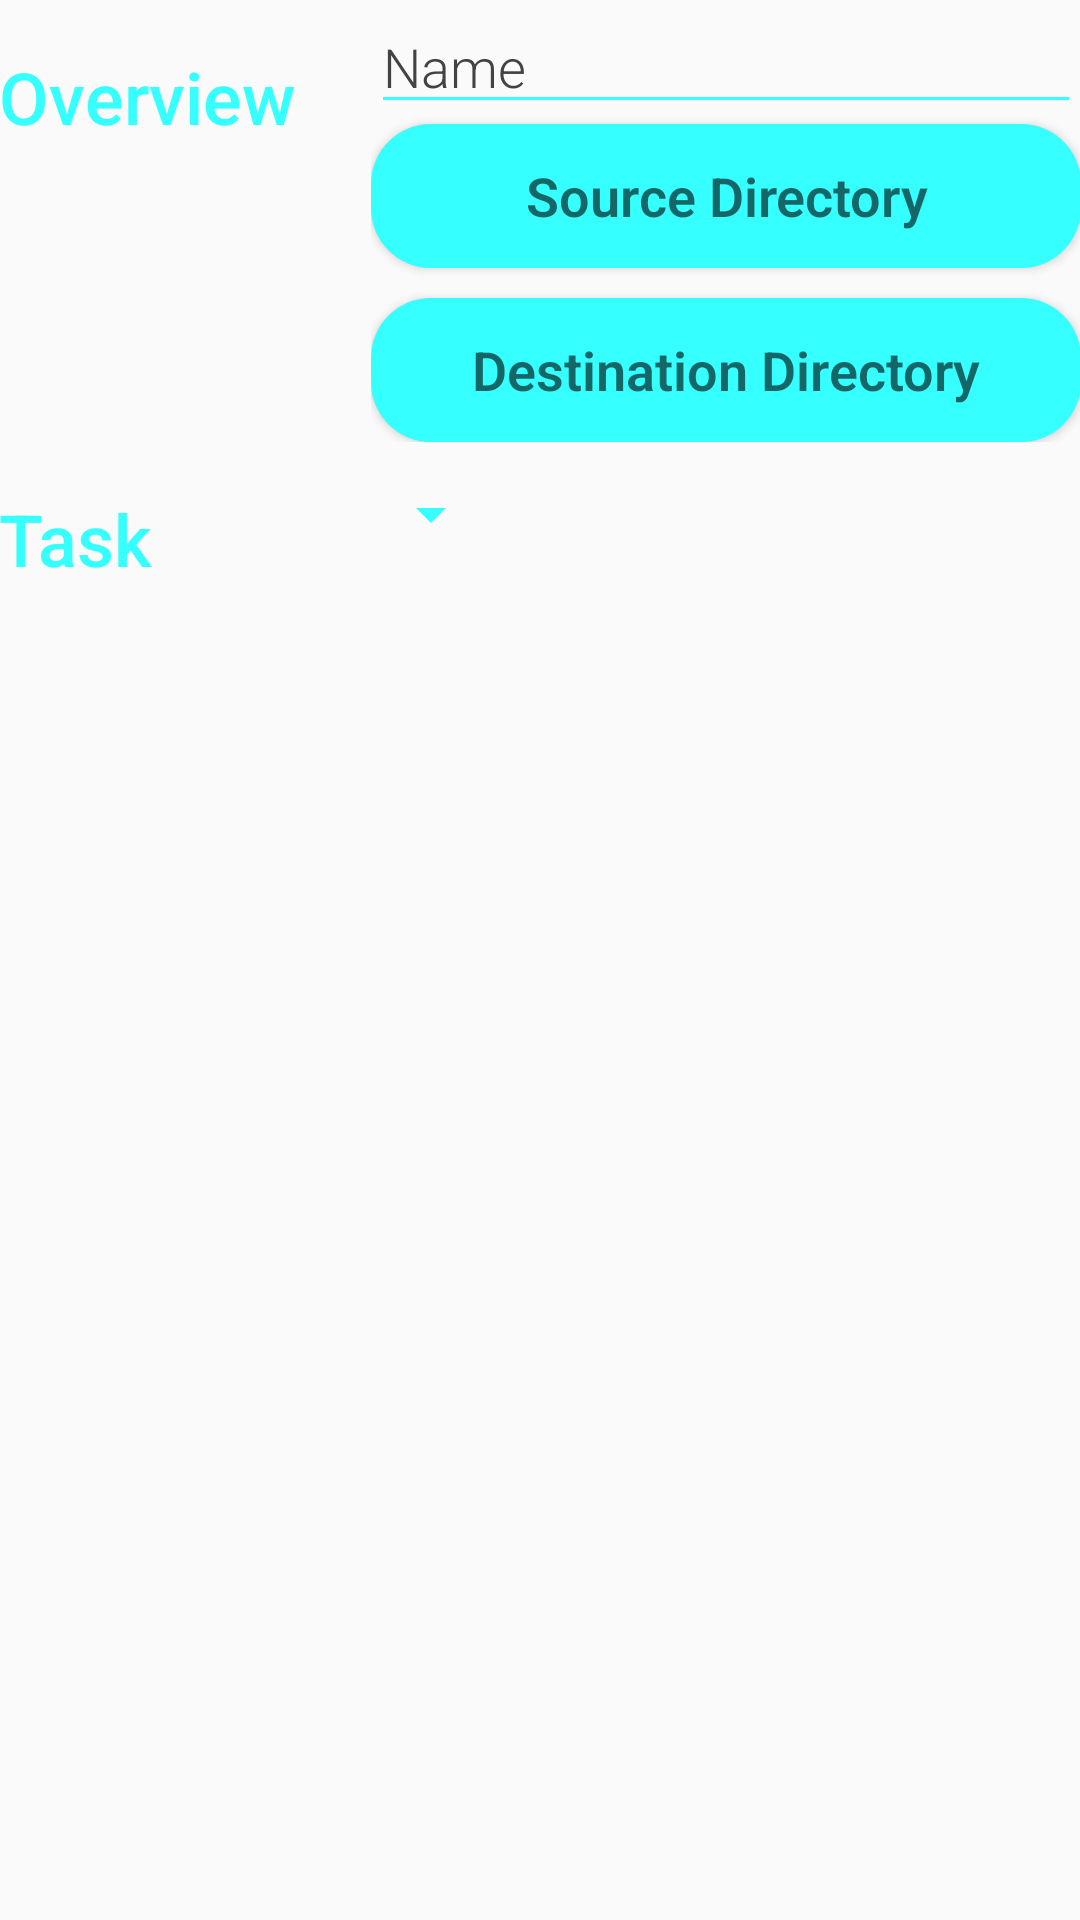

The Android layout XML behind this screen, and the referenced resources:
<!-- AndroidManifest.xml: activity theme EditorTheme -->
<!-- res/layout/activity_editor.xml -->
<LinearLayout
    xmlns:android="http://schemas.android.com/apk/res/android"
    xmlns:tools="http://schemas.android.com/tools"
    android:layout_width="match_parent"
    android:layout_height="match_parent"
    android:orientation="vertical"
    android:padding="@dimen/activity_margin"
    android:background="@drawable/background_editor_activity"
    tools:context=".EditorActivity">

    
    <LinearLayout
        android:layout_width="match_parent"
        android:layout_height="wrap_content"
        android:orientation="horizontal">

        
        <TextView
            android:text="@string/category_overview"
            style="@style/CategoryStyle"
            android:textSize="24sp"
            />

        
        <LinearLayout
            android:layout_height="wrap_content"
            android:layout_width="0dp"
            android:layout_weight="2"
            android:paddingLeft="4dp"
            android:orientation="vertical">

            
            <EditText
                android:id="@+id/edit_pet_name"
                android:hint="@string/hint_task_name"
                android:inputType="textCapWords"
                style="@style/EditorFieldStyle"
                android:backgroundTint="@color/colorPrimary"
                android:textColorHint="#434343"
                tools:text="Hello"
                android:textColor="#FFFFFF"/>

            
            <Button
                android:id="@+id/edit_source_directory"
                android:hint="@string/hint_source_directory"
                android:inputType="textCapWords"
                android:background="@drawable/rounded_corner_button"
                android:textColor="#0c1313"
                android:textStyle="bold"
                style="@style/EditorFieldStyle" />

            
            <Button
                android:id="@+id/edit_destination_directory"
                android:hint="@string/hint_destination_directory"
                android:layout_marginTop="10dp"
                android:inputType="textCapWords"
                android:textColor="#0c1313"
                android:textStyle="bold"
                android:background="@drawable/rounded_corner_button"
                style="@style/EditorFieldStyle" />


        </LinearLayout>
    </LinearLayout>

    
    <LinearLayout
        android:id="@+id/container_gender"
        android:layout_width="match_parent"
        android:layout_height="wrap_content"
        android:orientation="horizontal">

        
        <TextView
            android:text="@string/category_task"
            style="@style/CategoryStyle"
            android:textSize="24sp"/>

        
        <LinearLayout
            android:layout_height="wrap_content"
            android:layout_width="0dp"
            android:layout_weight="2"
            android:orientation="vertical">

            
            <Spinner
                android:id="@+id/spinner_task"
                android:layout_height="48dp"
                android:layout_width="wrap_content"
                android:backgroundTint="@color/colorPrimary"
                android:paddingRight="16dp"
                android:spinnerMode="dropdown"/>
        </LinearLayout>
    </LinearLayout>
</LinearLayout>
<!-- resources referenced by this layout -->
<resources>
  <color name="colorPrimary">#35ffff</color>
  <!-- drawable rounded_corner_button (drawable) -->
  <?xml version="1.0" encoding="utf-8"?>
  <shape xmlns:android="http://schemas.android.com/apk/res/android">
      <corners  android:radius="20dp"/>
      <solid android:color="@color/colorPrimary"></solid>
  </shape>
  <string name="category_overview">Overview</string>
  <string name="category_task">Task</string>
  <string name="hint_destination_directory">Destination Directory</string>
  <string name="hint_source_directory">Source Directory</string>
  <string name="hint_task_name">Name</string>
  <style name="CategoryStyle">
          <item name="android:layout_height">wrap_content</item>
          <item name="android:layout_width">0dp</item>
          <item name="android:layout_weight">1</item>
          <item name="android:textSize">24sp</item>
          <item name="android:textStyle">bold</item>
          <item name="android:textColor">@color/colorAccent</item>
          <item name="android:fontFamily">sans-serif-medium</item>
          <item name="android:textAppearance">?android:textAppearanceSmall</item>
      </style>
  <style name="EditorFieldStyle">
          <item name="android:layout_height">wrap_content</item>
          <item name="android:layout_width">match_parent</item>
          <item name="android:fontFamily">sans-serif-light</item>
          <item name="android:textAppearance">?android:textAppearanceMedium</item>
      </style>
  <style name="EditorTheme" parent="Theme.AppCompat.Light.DarkActionBar">
          <item name="colorPrimary">@color/editorColorPrimary</item>
          <item name="colorPrimaryDark">@color/editorColorPrimaryDark</item>
          <item name="colorAccent">@color/colorAccent</item>
      </style>
  <color name="colorAccent">#35ffff</color>
  <color name="editorColorPrimary">#2D3640</color>
  <color name="editorColorPrimaryDark">#394450</color>
</resources>
